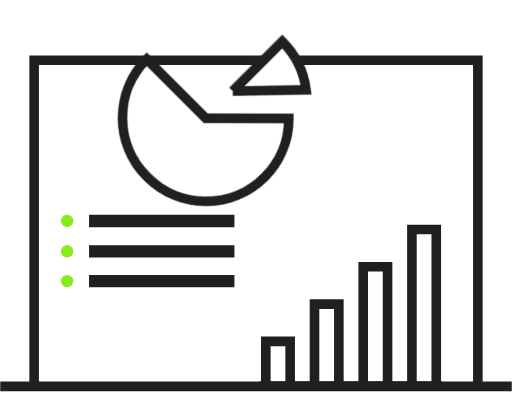
t = 0.00 s
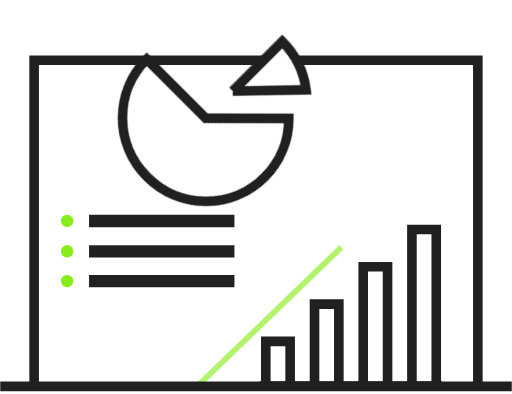
t = 0.40 s
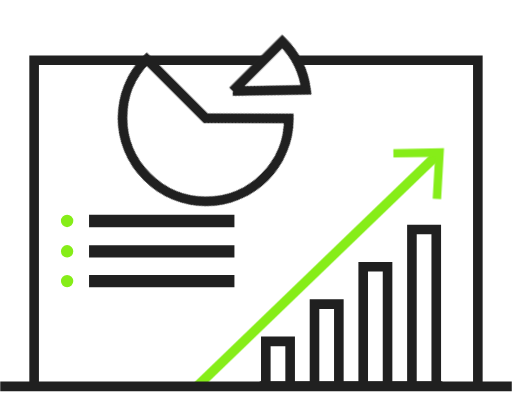
t = 0.70 s
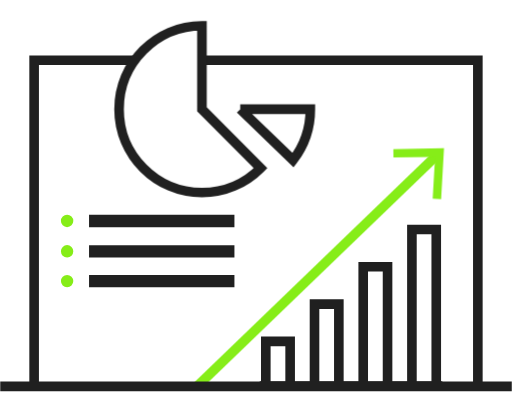
t = 1.07 s
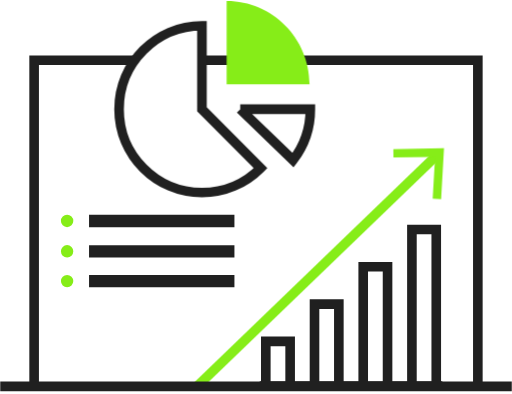
t = 1.42 s
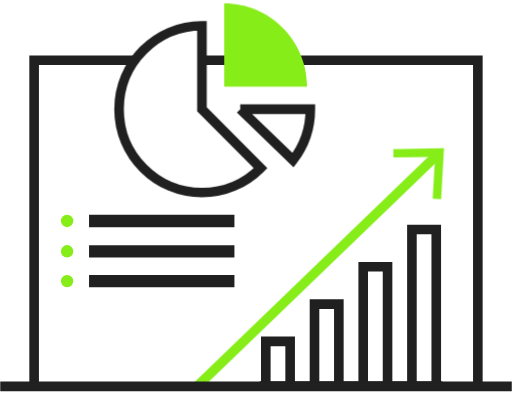
t = 1.80 s

The animated SVG that drew these frames (rendered in a browser with its animation timeline set to each time). Animation: 14 CSS @keyframes rules; one cycle of 1.80 s.

<svg xmlns="http://www.w3.org/2000/svg" fill="none" viewBox="0 0 160 123" width="160" height="123" id="el_yydNbzU1k"><style>@-webkit-keyframes kf_el_ycoasRokKfF_an_Wd1w16Hvn{27.78%{-webkit-transform: translate(122.91299438476562px, 62.16699981689453px) scale(0, 0) translate(-122.91299438476562px, -62.16699981689453px);transform: translate(122.91299438476562px, 62.16699981689453px) scale(0, 0) translate(-122.91299438476562px, -62.16699981689453px);}33.33%{-webkit-transform: translate(122.91299438476562px, 62.16699981689453px) scale(1, 1) translate(-122.91299438476562px, -62.16699981689453px);transform: translate(122.91299438476562px, 62.16699981689453px) scale(1, 1) translate(-122.91299438476562px, -62.16699981689453px);}0%{-webkit-transform: translate(122.91299438476562px, 62.16699981689453px) scale(0, 0) translate(-122.91299438476562px, -62.16699981689453px);transform: translate(122.91299438476562px, 62.16699981689453px) scale(0, 0) translate(-122.91299438476562px, -62.16699981689453px);}100%{-webkit-transform: translate(122.91299438476562px, 62.16699981689453px) scale(1, 1) translate(-122.91299438476562px, -62.16699981689453px);transform: translate(122.91299438476562px, 62.16699981689453px) scale(1, 1) translate(-122.91299438476562px, -62.16699981689453px);}}@keyframes kf_el_ycoasRokKfF_an_Wd1w16Hvn{27.78%{-webkit-transform: translate(122.91299438476562px, 62.16699981689453px) scale(0, 0) translate(-122.91299438476562px, -62.16699981689453px);transform: translate(122.91299438476562px, 62.16699981689453px) scale(0, 0) translate(-122.91299438476562px, -62.16699981689453px);}33.33%{-webkit-transform: translate(122.91299438476562px, 62.16699981689453px) scale(1, 1) translate(-122.91299438476562px, -62.16699981689453px);transform: translate(122.91299438476562px, 62.16699981689453px) scale(1, 1) translate(-122.91299438476562px, -62.16699981689453px);}0%{-webkit-transform: translate(122.91299438476562px, 62.16699981689453px) scale(0, 0) translate(-122.91299438476562px, -62.16699981689453px);transform: translate(122.91299438476562px, 62.16699981689453px) scale(0, 0) translate(-122.91299438476562px, -62.16699981689453px);}100%{-webkit-transform: translate(122.91299438476562px, 62.16699981689453px) scale(1, 1) translate(-122.91299438476562px, -62.16699981689453px);transform: translate(122.91299438476562px, 62.16699981689453px) scale(1, 1) translate(-122.91299438476562px, -62.16699981689453px);}}@-webkit-keyframes kf_el_ycoasRokKfF_an_nXEYQtY7o{27.78%{opacity: 0;}31.48%{opacity: 1;}0%{opacity: 0;}100%{opacity: 1;}}@keyframes kf_el_ycoasRokKfF_an_nXEYQtY7o{27.78%{opacity: 0;}31.48%{opacity: 1;}0%{opacity: 0;}100%{opacity: 1;}}@-webkit-keyframes kf_el_R3A7F9L-KR_an_UYGX1GPDc{5.56%{-webkit-transform: translate(61.637001037597656px, 120.61199951171875px) scale(0, 0) translate(-61.637001037597656px, -120.61199951171875px);transform: translate(61.637001037597656px, 120.61199951171875px) scale(0, 0) translate(-61.637001037597656px, -120.61199951171875px);}33.33%{-webkit-transform: translate(61.637001037597656px, 120.61199951171875px) scale(1, 1) translate(-61.637001037597656px, -120.61199951171875px);transform: translate(61.637001037597656px, 120.61199951171875px) scale(1, 1) translate(-61.637001037597656px, -120.61199951171875px);}0%{-webkit-transform: translate(61.637001037597656px, 120.61199951171875px) scale(0, 0) translate(-61.637001037597656px, -120.61199951171875px);transform: translate(61.637001037597656px, 120.61199951171875px) scale(0, 0) translate(-61.637001037597656px, -120.61199951171875px);}100%{-webkit-transform: translate(61.637001037597656px, 120.61199951171875px) scale(1, 1) translate(-61.637001037597656px, -120.61199951171875px);transform: translate(61.637001037597656px, 120.61199951171875px) scale(1, 1) translate(-61.637001037597656px, -120.61199951171875px);}}@keyframes kf_el_R3A7F9L-KR_an_UYGX1GPDc{5.56%{-webkit-transform: translate(61.637001037597656px, 120.61199951171875px) scale(0, 0) translate(-61.637001037597656px, -120.61199951171875px);transform: translate(61.637001037597656px, 120.61199951171875px) scale(0, 0) translate(-61.637001037597656px, -120.61199951171875px);}33.33%{-webkit-transform: translate(61.637001037597656px, 120.61199951171875px) scale(1, 1) translate(-61.637001037597656px, -120.61199951171875px);transform: translate(61.637001037597656px, 120.61199951171875px) scale(1, 1) translate(-61.637001037597656px, -120.61199951171875px);}0%{-webkit-transform: translate(61.637001037597656px, 120.61199951171875px) scale(0, 0) translate(-61.637001037597656px, -120.61199951171875px);transform: translate(61.637001037597656px, 120.61199951171875px) scale(0, 0) translate(-61.637001037597656px, -120.61199951171875px);}100%{-webkit-transform: translate(61.637001037597656px, 120.61199951171875px) scale(1, 1) translate(-61.637001037597656px, -120.61199951171875px);transform: translate(61.637001037597656px, 120.61199951171875px) scale(1, 1) translate(-61.637001037597656px, -120.61199951171875px);}}@-webkit-keyframes kf_el_R3A7F9L-KR_an_RL7hIYHqq{0%{opacity: 0;}5.56%{opacity: 0;}31.48%{opacity: 1;}100%{opacity: 1;}}@keyframes kf_el_R3A7F9L-KR_an_RL7hIYHqq{0%{opacity: 0;}5.56%{opacity: 0;}31.48%{opacity: 1;}100%{opacity: 1;}}@-webkit-keyframes kf_el_hnhIliE75o_an_tLOjcbdCN{38.89%{-webkit-transform: translate(67.0875072479248px, 34.05850028991699px) rotate(-45deg) translate(-67.0875072479248px, -34.05850028991699px);transform: translate(67.0875072479248px, 34.05850028991699px) rotate(-45deg) translate(-67.0875072479248px, -34.05850028991699px);}59.26%{-webkit-transform: translate(67.0875072479248px, 34.05850028991699px) rotate(0deg) translate(-67.0875072479248px, -34.05850028991699px);transform: translate(67.0875072479248px, 34.05850028991699px) rotate(0deg) translate(-67.0875072479248px, -34.05850028991699px);}0%{-webkit-transform: translate(67.0875072479248px, 34.05850028991699px) rotate(-45deg) translate(-67.0875072479248px, -34.05850028991699px);transform: translate(67.0875072479248px, 34.05850028991699px) rotate(-45deg) translate(-67.0875072479248px, -34.05850028991699px);}100%{-webkit-transform: translate(67.0875072479248px, 34.05850028991699px) rotate(0deg) translate(-67.0875072479248px, -34.05850028991699px);transform: translate(67.0875072479248px, 34.05850028991699px) rotate(0deg) translate(-67.0875072479248px, -34.05850028991699px);}}@keyframes kf_el_hnhIliE75o_an_tLOjcbdCN{38.89%{-webkit-transform: translate(67.0875072479248px, 34.05850028991699px) rotate(-45deg) translate(-67.0875072479248px, -34.05850028991699px);transform: translate(67.0875072479248px, 34.05850028991699px) rotate(-45deg) translate(-67.0875072479248px, -34.05850028991699px);}59.26%{-webkit-transform: translate(67.0875072479248px, 34.05850028991699px) rotate(0deg) translate(-67.0875072479248px, -34.05850028991699px);transform: translate(67.0875072479248px, 34.05850028991699px) rotate(0deg) translate(-67.0875072479248px, -34.05850028991699px);}0%{-webkit-transform: translate(67.0875072479248px, 34.05850028991699px) rotate(-45deg) translate(-67.0875072479248px, -34.05850028991699px);transform: translate(67.0875072479248px, 34.05850028991699px) rotate(-45deg) translate(-67.0875072479248px, -34.05850028991699px);}100%{-webkit-transform: translate(67.0875072479248px, 34.05850028991699px) rotate(0deg) translate(-67.0875072479248px, -34.05850028991699px);transform: translate(67.0875072479248px, 34.05850028991699px) rotate(0deg) translate(-67.0875072479248px, -34.05850028991699px);}}@-webkit-keyframes kf_el_6Ij7Kd1C7b_an__UNClmHNV{59.26%{opacity: 0;}72.22%{opacity: 1;}0%{opacity: 0;}100%{opacity: 1;}}@keyframes kf_el_6Ij7Kd1C7b_an__UNClmHNV{59.26%{opacity: 0;}72.22%{opacity: 1;}0%{opacity: 0;}100%{opacity: 1;}}@-webkit-keyframes kf_el_6Ij7Kd1C7b_an_9iteisMJE{38.89%{-webkit-transform: translate(71.0790023803711px, 0px) translate(-71.0790023803711px, 0px) translate(-6px, 6px);transform: translate(71.0790023803711px, 0px) translate(-71.0790023803711px, 0px) translate(-6px, 6px);}59.26%{-webkit-transform: translate(71.0790023803711px, 0px) translate(-71.0790023803711px, 0px) translate(-6px, 6px);transform: translate(71.0790023803711px, 0px) translate(-71.0790023803711px, 0px) translate(-6px, 6px);}74.07%{-webkit-transform: translate(71.0790023803711px, 0px) translate(-71.0790023803711px, 0px) translate(0px, 0px);transform: translate(71.0790023803711px, 0px) translate(-71.0790023803711px, 0px) translate(0px, 0px);}92.59%{-webkit-transform: translate(71.0790023803711px, 0px) translate(-71.0790023803711px, 0px) translate(-1px, 1px);transform: translate(71.0790023803711px, 0px) translate(-71.0790023803711px, 0px) translate(-1px, 1px);}0%{-webkit-transform: translate(71.0790023803711px, 0px) translate(-71.0790023803711px, 0px) translate(-6px, 6px);transform: translate(71.0790023803711px, 0px) translate(-71.0790023803711px, 0px) translate(-6px, 6px);}100%{-webkit-transform: translate(71.0790023803711px, 0px) translate(-71.0790023803711px, 0px) translate(-1px, 1px);transform: translate(71.0790023803711px, 0px) translate(-71.0790023803711px, 0px) translate(-1px, 1px);}}@keyframes kf_el_6Ij7Kd1C7b_an_9iteisMJE{38.89%{-webkit-transform: translate(71.0790023803711px, 0px) translate(-71.0790023803711px, 0px) translate(-6px, 6px);transform: translate(71.0790023803711px, 0px) translate(-71.0790023803711px, 0px) translate(-6px, 6px);}59.26%{-webkit-transform: translate(71.0790023803711px, 0px) translate(-71.0790023803711px, 0px) translate(-6px, 6px);transform: translate(71.0790023803711px, 0px) translate(-71.0790023803711px, 0px) translate(-6px, 6px);}74.07%{-webkit-transform: translate(71.0790023803711px, 0px) translate(-71.0790023803711px, 0px) translate(0px, 0px);transform: translate(71.0790023803711px, 0px) translate(-71.0790023803711px, 0px) translate(0px, 0px);}92.59%{-webkit-transform: translate(71.0790023803711px, 0px) translate(-71.0790023803711px, 0px) translate(-1px, 1px);transform: translate(71.0790023803711px, 0px) translate(-71.0790023803711px, 0px) translate(-1px, 1px);}0%{-webkit-transform: translate(71.0790023803711px, 0px) translate(-71.0790023803711px, 0px) translate(-6px, 6px);transform: translate(71.0790023803711px, 0px) translate(-71.0790023803711px, 0px) translate(-6px, 6px);}100%{-webkit-transform: translate(71.0790023803711px, 0px) translate(-71.0790023803711px, 0px) translate(-1px, 1px);transform: translate(71.0790023803711px, 0px) translate(-71.0790023803711px, 0px) translate(-1px, 1px);}}#el_yydNbzU1k *{-webkit-animation-duration: 1.8s;animation-duration: 1.8s;-webkit-animation-iteration-count: 1;animation-iteration-count: 1;-webkit-animation-timing-function: cubic-bezier(0, 0, 1, 1);animation-timing-function: cubic-bezier(0, 0, 1, 1);}#el_TljUOUvG2w{fill: #fff;}#el_FVfPPeVt3j{stroke: #202020;stroke-width: 3;}#el_ztEM5sDQlT{fill: #202020;stroke: #fff;stroke-width: 2;}#el_GjYJvOoxvo{fill: #86ED18;}#el_Oy-8rRA8gl{fill: #fff;}#el_dJsJuAItLo{stroke: #202020;stroke-width: 3;}#el_Vya9qEBlDr{fill: #fff;}#el_DSjcNtZvQx{stroke: #202020;stroke-width: 3;}#el_XoSJA8ZiWj{fill: #fff;}#el_IXuIehqEpe{stroke: #202020;stroke-width: 3;}#el_O-2Rtw9zUg{fill: #fff;}#el_jKsbaaLB3V{stroke: #202020;stroke-width: 3;}#el_6Ij7Kd1C7b{fill: #86ED18;-webkit-animation-fill-mode: forwards;animation-fill-mode: forwards;-webkit-animation-name: kf_el_6Ij7Kd1C7b_an__UNClmHNV;animation-name: kf_el_6Ij7Kd1C7b_an__UNClmHNV;-webkit-animation-timing-function: cubic-bezier(0, 0, 1, 1);animation-timing-function: cubic-bezier(0, 0, 1, 1);}#el_hnhIliE75o{fill: #fff;stroke: #202020;stroke-width: 3;}#el_R3A7F9L-KR{stroke: #86ED18;stroke-width: 3;-webkit-animation-fill-mode: forwards;animation-fill-mode: forwards;-webkit-animation-name: kf_el_R3A7F9L-KR_an_RL7hIYHqq;animation-name: kf_el_R3A7F9L-KR_an_RL7hIYHqq;-webkit-animation-timing-function: cubic-bezier(0, 0, 1, 1);animation-timing-function: cubic-bezier(0, 0, 1, 1);}#el_ycoasRokKfF{fill: #86ED18;-webkit-animation-fill-mode: forwards;animation-fill-mode: forwards;-webkit-animation-name: kf_el_ycoasRokKfF_an_nXEYQtY7o;animation-name: kf_el_ycoasRokKfF_an_nXEYQtY7o;-webkit-animation-timing-function: cubic-bezier(0, 0, 1, 1);animation-timing-function: cubic-bezier(0, 0, 1, 1);}#el_qQK4-6vuhG0{stroke: #202020;stroke-width: 3;}#el_6Ij7Kd1C7b_an_9iteisMJE{-webkit-animation-fill-mode: forwards;animation-fill-mode: forwards;-webkit-animation-name: kf_el_6Ij7Kd1C7b_an_9iteisMJE;animation-name: kf_el_6Ij7Kd1C7b_an_9iteisMJE;-webkit-animation-timing-function: cubic-bezier(0, 0, 1, 1);animation-timing-function: cubic-bezier(0, 0, 1, 1);}#el_hnhIliE75o_an_tLOjcbdCN{-webkit-animation-fill-mode: forwards;animation-fill-mode: forwards;-webkit-animation-name: kf_el_hnhIliE75o_an_tLOjcbdCN;animation-name: kf_el_hnhIliE75o_an_tLOjcbdCN;-webkit-animation-timing-function: cubic-bezier(0, 0, 1, 1);animation-timing-function: cubic-bezier(0, 0, 1, 1);}#el_R3A7F9L-KR_an_UYGX1GPDc{-webkit-animation-fill-mode: forwards;animation-fill-mode: forwards;-webkit-animation-name: kf_el_R3A7F9L-KR_an_UYGX1GPDc;animation-name: kf_el_R3A7F9L-KR_an_UYGX1GPDc;-webkit-animation-timing-function: cubic-bezier(0, 0, 1, 1);animation-timing-function: cubic-bezier(0, 0, 1, 1);}#el_ycoasRokKfF_an_Wd1w16Hvn{-webkit-animation-fill-mode: forwards;animation-fill-mode: forwards;-webkit-animation-name: kf_el_ycoasRokKfF_an_Wd1w16Hvn;animation-name: kf_el_ycoasRokKfF_an_Wd1w16Hvn;-webkit-animation-timing-function: cubic-bezier(0, 0, 1, 1);animation-timing-function: cubic-bezier(0, 0, 1, 1);}</style>
    <path d="M10.666 120.675V18.772h138.66v101.903" id="el_TljUOUvG2w"/>
    <path stroke-miterlimit="10" d="M10.666 120.675V18.772h138.66v101.903" id="el_FVfPPeVt3j"/>
    <path stroke-miterlimit="10" d="M74.262 66.066H26.826v5.854h47.436v-5.854zM74.262 75.545H26.826v5.853h47.436v-5.853zM74.262 84.856H26.826v5.853h47.436v-5.853z" id="el_ztEM5sDQlT"/>
    <path d="M20.97 70.938a1.94 1.94 0 0 0 1.934-1.945 1.94 1.94 0 0 0-1.934-1.945 1.94 1.94 0 0 0-1.935 1.945 1.94 1.94 0 0 0 1.934 1.945zM20.97 80.417a1.94 1.94 0 0 0 1.934-1.945 1.94 1.94 0 0 0-1.934-1.946 1.94 1.94 0 0 0-1.935 1.946 1.94 1.94 0 0 0 1.934 1.945zM20.97 89.727a1.94 1.94 0 0 0 1.934-1.945 1.94 1.94 0 0 0-1.934-1.945 1.94 1.94 0 0 0-1.935 1.945 1.94 1.94 0 0 0 1.934 1.945z" id="el_GjYJvOoxvo"/>
    <path d="M128.725 120.585v-48.94h7.605v48.94" id="el_Oy-8rRA8gl"/>
    <path stroke-miterlimit="10" d="M128.725 120.585v-48.94h7.605v48.94" id="el_dJsJuAItLo"/>
    <path d="M113.504 120.585V83.299h7.606v37.286" id="el_Vya9qEBlDr"/>
    <path stroke-miterlimit="10" d="M113.504 120.585V83.299h7.606v37.286" id="el_DSjcNtZvQx"/>
    <path d="M98.284 120.585V94.961h7.606v25.624" id="el_XoSJA8ZiWj"/>
    <path stroke-miterlimit="10" d="M98.284 120.585V94.961h7.606v25.624" id="el_IXuIehqEpe"/>
    <path d="M83.064 120.585v-13.97h7.606v13.97" id="el_O-2Rtw9zUg"/>
    <path stroke-miterlimit="10" d="M83.064 120.585v-13.97h7.606v13.97M138.238 120.585H81.156" id="el_jKsbaaLB3V"/>
    <g id="el_6Ij7Kd1C7b_an_9iteisMJE" data-animator-group="true" data-animator-type="0"><path d="M71.08 0v26.048h25.903C96.983 11.662 85.385 0 71.079 0z" id="el_6Ij7Kd1C7b"/></g>
    <g id="el_hnhIliE75o_an_tLOjcbdCN" data-animator-group="true" data-animator-type="1"><path stroke-miterlimit="10" d="M63.104 8.01C48.8 8.01 37.201 19.674 37.201 34.06S48.8 60.107 63.104 60.107c7.158 0 13.629-2.918 18.315-7.63l-18.315-18.41V8.012zM75.063 34.068l16.486 15.907a25.959 25.959 0 0 0 5.425-15.907H75.062z" id="el_hnhIliE75o"/></g>
    <g id="el_R3A7F9L-KR_an_UYGX1GPDc" data-animator-group="true" data-animator-type="2"><path stroke-miterlimit="10" d="M61.637 120.612l75.045-72.362" id="el_R3A7F9L-KR"/></g>
    <g id="el_ycoasRokKfF_an_Wd1w16Hvn" data-animator-group="true" data-animator-type="2"><path d="M137.843 62.167l-2.638-.15.747-13.06-13.004.204-.035-2.653 15.835-.247-.905 15.906z" id="el_ycoasRokKfF"/></g>
    <path stroke-miterlimit="10" d="M0 120.675h160" id="el_qQK4-6vuhG0"/>
</svg>